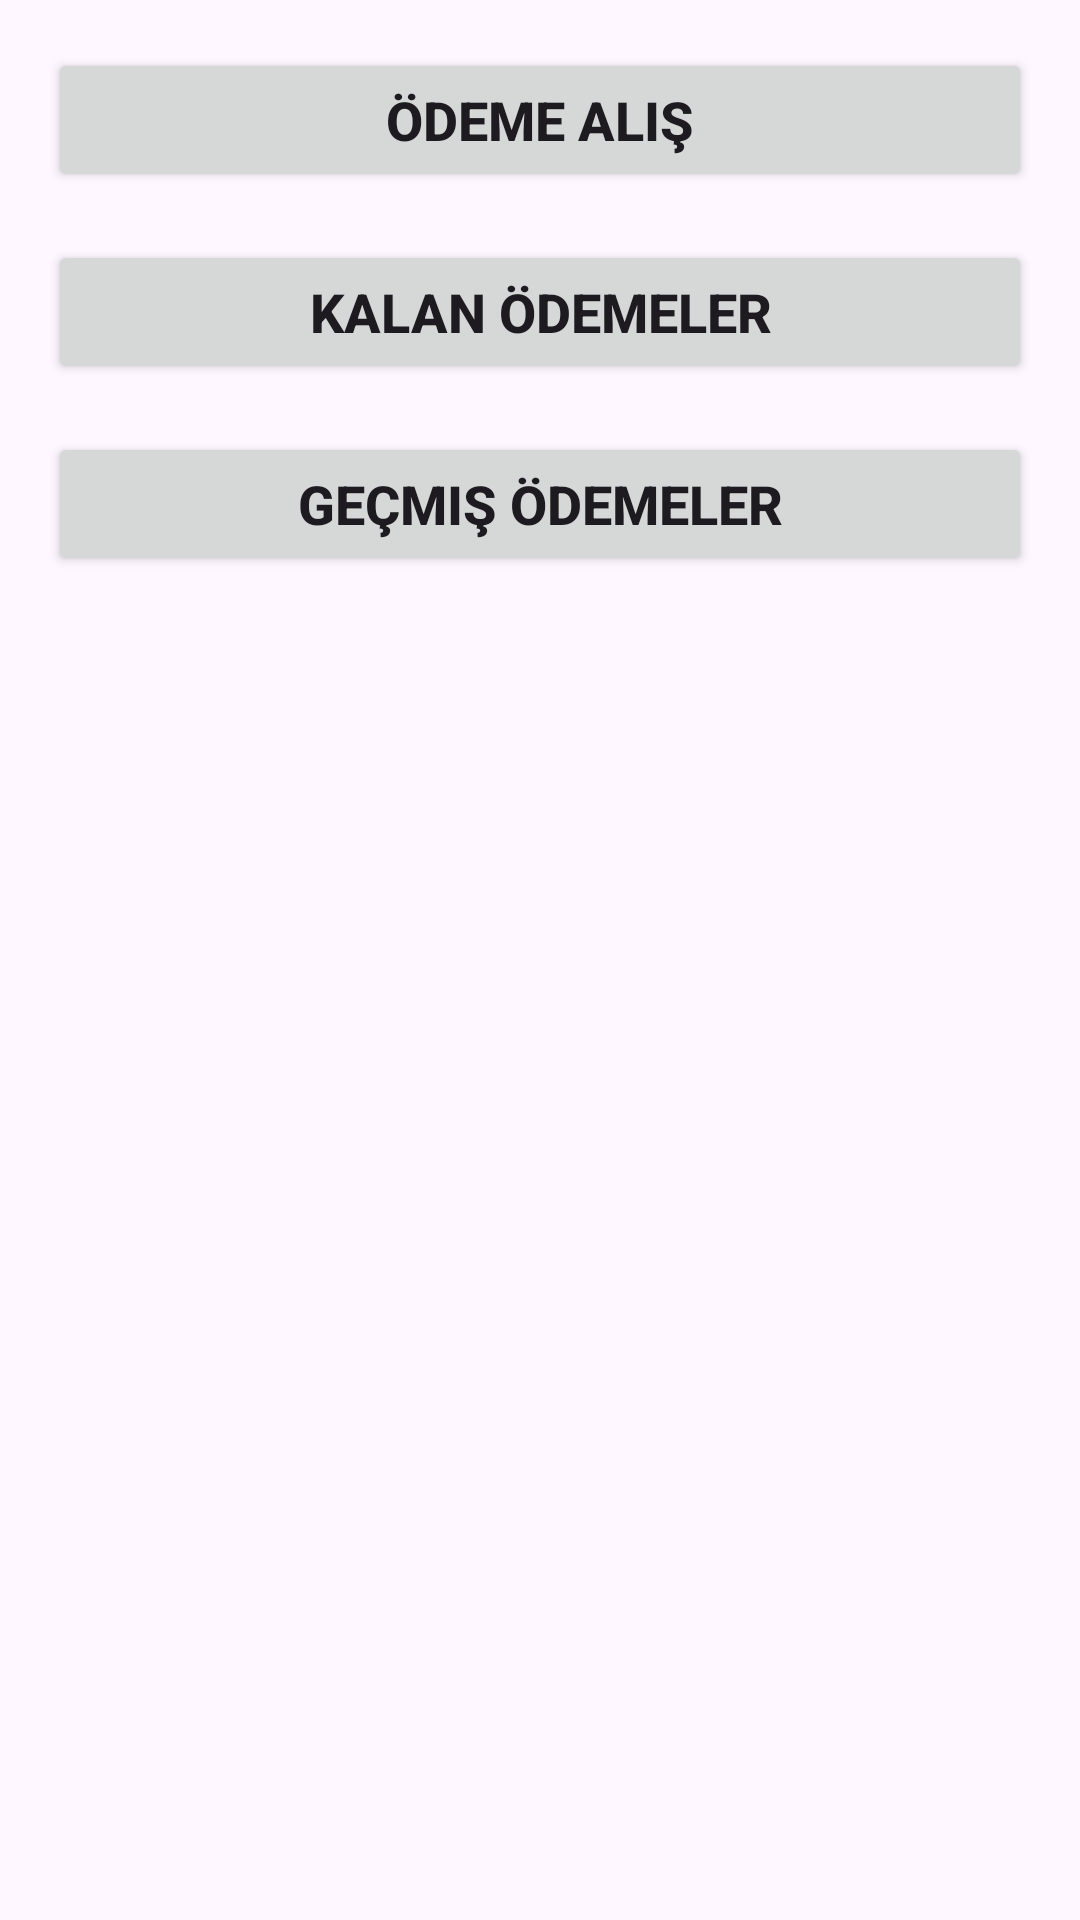

Produce the Android XML layout that renders to this screen, including the resource entries it uses.
<!-- AndroidManifest.xml: application theme Theme.MyApplication -->
<!-- res/layout/activity_payments_menu.xml -->
<?xml version="1.0" encoding="utf-8"?>
<RelativeLayout xmlns:android="http://schemas.android.com/apk/res/android"
    xmlns:tools="http://schemas.android.com/tools"
    android:id="@+id/main"
    android:layout_width="match_parent"
    android:layout_height="match_parent"
    tools:context=".controller.PaymentsMenuActivity">

    <LinearLayout
        android:layout_width="match_parent"
        android:layout_height="match_parent"
        android:orientation="vertical"
        android:padding="16dp">

        <Button
            android:id="@+id/receivingPaymentButton"
            android:layout_width="match_parent"
            android:layout_height="wrap_content"
            android:layout_marginBottom="16dp"
            android:onClick="onReceivingPaymentButtonButtonClick"
            android:text="Ödeme Alış"
            android:textSize="18sp"
            android:textStyle="bold" />

        <Button
            android:id="@+id/allRemainingPaymentButton"
            android:layout_width="match_parent"
            android:layout_height="wrap_content"
            android:layout_marginBottom="16dp"
            android:onClick="onAllRemainingPaymentButtonClick"
            android:text="Kalan Ödemeler"
            android:textSize="18sp"
            android:textStyle="bold" />

        <Button
            android:id="@+id/paymentsButton"
            android:layout_width="match_parent"
            android:layout_height="wrap_content"
            android:layout_marginBottom="16dp"
            android:onClick="onPaymentButtonClick"
            android:text="Geçmiş Ödemeler"
            android:textSize="18sp"
            android:textStyle="bold" />


    </LinearLayout>
</RelativeLayout>
<!-- resources referenced by this layout -->
<resources>
  <style name="Theme.MyApplication" parent="Base.Theme.MyApplication" />
  <style name="Base.Theme.MyApplication" parent="Theme.Material3.DayNight.NoActionBar">
          
          
      </style>
</resources>
